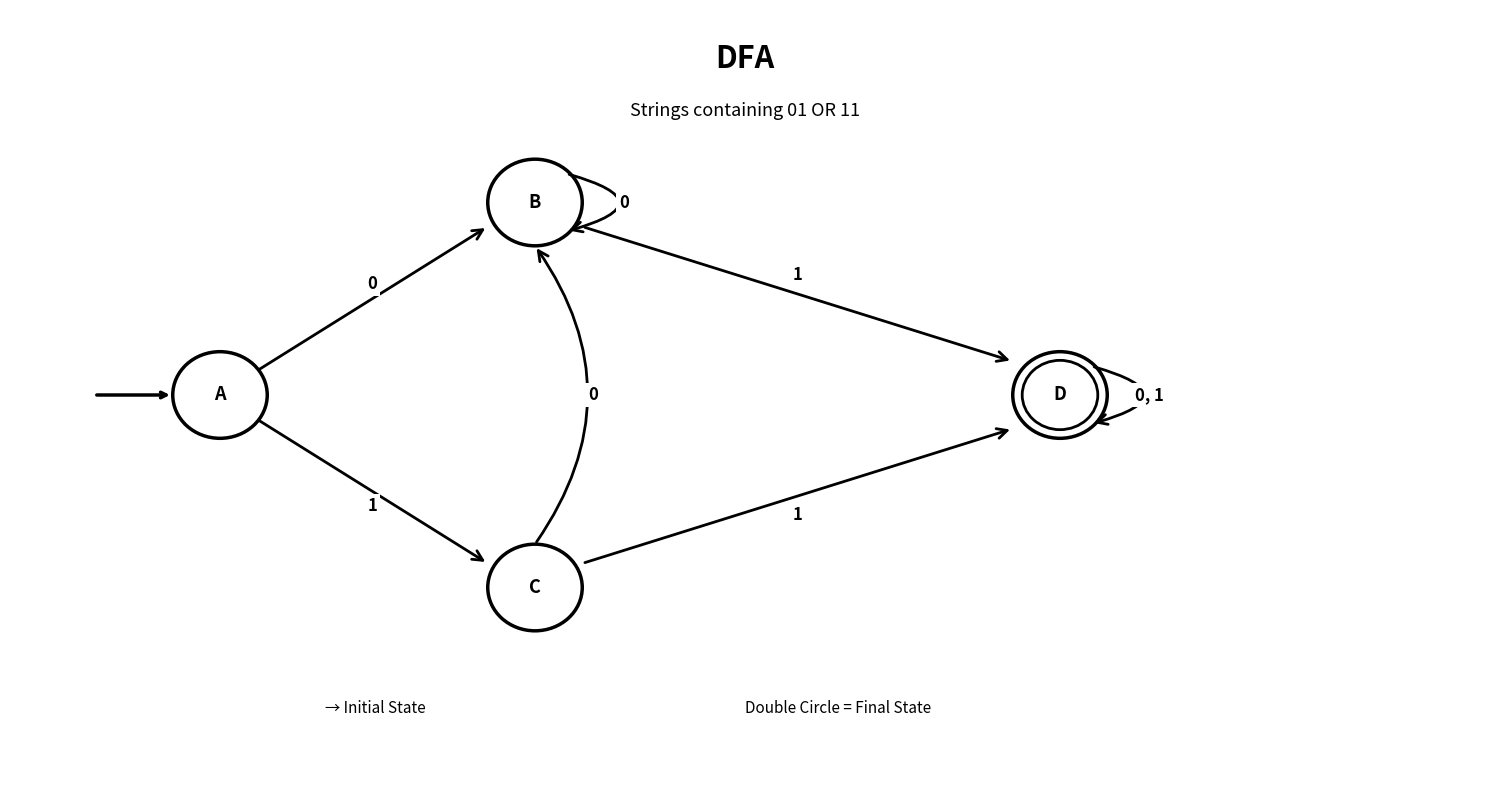

This figure's Python source:
import matplotlib.pyplot as plt
from matplotlib.patches import Circle, FancyArrowPatch

# PROBLEM STATEMENT

problem = """
Construct a DFA over {0,1} that accepts all strings
containing 01 OR 11 as a substring.
"""

# DRAW STATE

def draw_state(ax, x, y, name, final=False):

    circle = Circle(
        (x, y),
        0.45,
        fill=False,
        linewidth=2.5
    )

    ax.add_patch(circle)

    # Double circle for final state

    if final:

        inner = Circle(
            (x, y),
            0.36,
            fill=False,
            linewidth=2
        )

        ax.add_patch(inner)

    ax.text(
        x,
        y,
        name,
        ha="center",
        va="center",
        fontsize=13,
        fontweight="bold"
    )
def draw_arrow(
        ax,
        start,
        end,
        label,
        curve=0,
        label_offset=(0, 0)
):

    arrow = FancyArrowPatch(
        start,
        end,
        arrowstyle="->",
        mutation_scale=18,
        linewidth=2,
        connectionstyle=f"arc3,rad={curve}"
    )

    ax.add_patch(arrow)

    mid_x = (start[0] + end[0]) / 2
    mid_y = (start[1] + end[1]) / 2

    ax.text(
        mid_x + label_offset[0],
        mid_y + label_offset[1],
        label,
        fontsize=12,
        fontweight="bold",
        ha="center",
        va="center",
        bbox=dict(
            facecolor="white",
            edgecolor="none",
            pad=2
        )
    )

# DRAW SELF LOOP

def draw_self_loop(ax, x, y, label):

    arrow = FancyArrowPatch(
        (x + 0.30, y + 0.30),
        (x + 0.30, y - 0.30),
        arrowstyle="->",
        mutation_scale=18,
        linewidth=2,
        connectionstyle="arc3,rad=-1.8"
    )

    ax.add_patch(arrow)

    ax.text(
        x + 0.85,
        y,
        label,
        fontsize=12,
        fontweight="bold",
        ha="center",
        va="center",
        bbox=dict(
            facecolor="white",
            edgecolor="none",
            pad=2
        )
    )

# START ARROW

def draw_start_arrow(ax, x, y):

    ax.annotate(
        "",
        xy=(x - 0.45, y),
        xytext=(x - 1.2, y),
        arrowprops=dict(
            arrowstyle="->",
            linewidth=2.5
        )
    )

# CREATE DFA DIAGRAM

def create_dfa_diagram():

    fig, ax = plt.subplots(figsize=(15, 8))

    ax.set_xlim(-2, 12)
    ax.set_ylim(-4, 4)

    ax.axis("off")

    # TITLE


    ax.text(
        5,
        3.4,
        "DFA",
        fontsize=22,
        fontweight="bold",
        ha="center"
    )

    ax.text(
        5,
        2.9,
        "Strings containing 01 OR 11",
        fontsize=13,
        ha="center"
    )

    # STATE POSITIONS

    A = (0, 0)
    B = (3, 2)
    C = (3, -2)
    D = (8, 0)

    # DRAW STATES

    draw_state(ax, *A, "A")
    draw_state(ax, *B, "B")
    draw_state(ax, *C, "C")
    draw_state(ax, *D, "D", final=True)

    # INITIAL STATE
    
    draw_start_arrow(ax, *A)

    # A → B : 0

    draw_arrow(
        ax,
        (0.35, 0.25),
        (2.55, 1.75),
        "0",
        label_offset=(0, 0.15)
    )

  
    # A → C : 1

    draw_arrow(
        ax,
        (0.35, -0.25),
        (2.55, -1.75),
        "1",
        label_offset=(0, -0.15)
    )

    # B → B : 0

    draw_self_loop(
        ax,
        *B,
        "0"
    )

    # C → B : 0

    draw_arrow(
        ax,
        (3, -1.55),
        (3, 1.55),
        "0",
        curve=0.35,
        label_offset=(0.55, 0)
    )

    # B → D : 1
    
    draw_arrow(
        ax,
        (3.45, 1.75),
        (7.55, 0.35),
        "1",
        label_offset=(0, 0.2)
    )

    # C → D : 1

    draw_arrow(
        ax,
        (3.45, -1.75),
        (7.55, -0.35),
        "1",
        label_offset=(0, -0.2)
    )

    # D → D : 0,1
    
    draw_self_loop(
        ax,
        *D,
        "0, 1"
    )

    ax.text(
        1,
        -3.3,
        "→ Initial State",
        fontsize=11
    )

    ax.text(
        5,
        -3.3,
        "Double Circle = Final State",
        fontsize=11
    )

    plt.tight_layout()

    plt.savefig(
        r"C:\Assignment ACD\DFA\dfa_diagram.png",
        dpi=300,
        bbox_inches="tight"
    )

    plt.show()

# MAIN PROGRAM

print("=" * 60)
print("          AUTOMATA THEORY ASSIGNMENT")
print("=" * 60)

print("\nProblem Statement:")
print(problem)

print("Generating DFA diagram...")

create_dfa_diagram()

print("\nDFA diagram created successfully!")

print(
    r"Saved at: C:\Assignment ACD\DFA\dfa_diagram.png"
)
